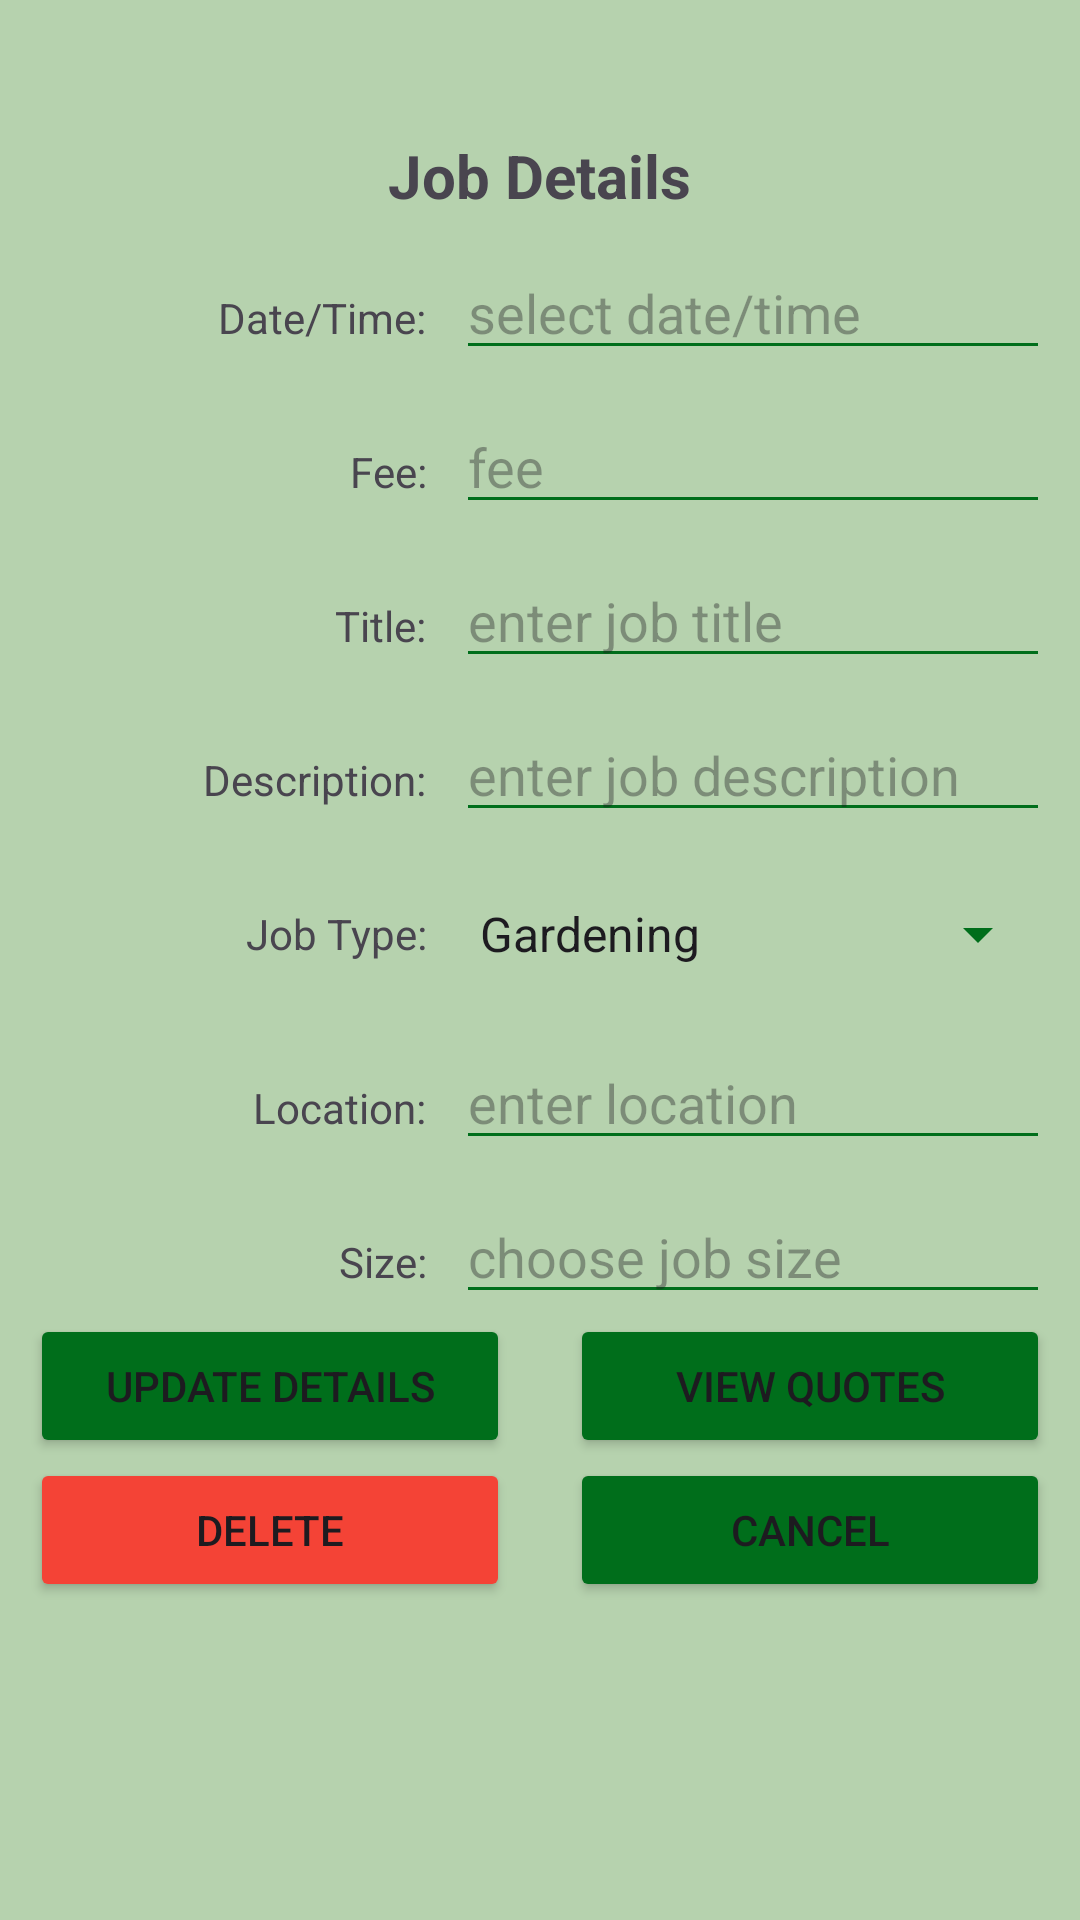

Reconstruct the res/layout file that produces this screen, plus the resources it refers to.
<!-- AndroidManifest.xml: application theme Theme.GardenHands -->
<!-- res/layout/activity_customer_job_details.xml -->
<?xml version="1.0" encoding="utf-8"?>
<LinearLayout xmlns:android="http://schemas.android.com/apk/res/android"
    xmlns:app="http://schemas.android.com/apk/res-auto"
    xmlns:tools="http://schemas.android.com/tools"
    android:id="@+id/main"
    android:layout_width="match_parent"
    android:layout_height="match_parent"
    tools:context="Customer_Aidan.Customer_Job_Details"
    android:orientation="vertical"
    android:gravity="center_horizontal"
    android:paddingTop="45dp"
    android:background="@color/background_green"
    >

    <TextView
        android:layout_width="wrap_content"
        android:layout_height="wrap_content"
        android:text="Job Details"
        android:textStyle="bold"
        android:textSize="20sp"/>

    <LinearLayout
        android:id="@+id/layoutJobDateTime"
        android:layout_marginTop="10dp"
        android:paddingHorizontal="10dp"
        android:layout_width="match_parent"
        android:layout_height="wrap_content"
        android:orientation="horizontal">

        <TextView
            android:layout_width="0dp"
            android:layout_height="wrap_content"
            android:layout_marginEnd="10dp"
            android:layout_weight="2"
            android:text="Date/Time:"
            android:textAlignment="textEnd" />

        <EditText
            android:id="@+id/txtJobDateTime"
            android:layout_width="0dp"
            android:layout_height="wrap_content"
            android:layout_weight="3"
            android:backgroundTint="@color/primary_green"
            android:hint="select date/time"
            android:focusable="false"
            android:clickable="true"
            android:cursorVisible="false"
            android:inputType="none"
            android:textAlignment="textStart" />
    </LinearLayout>

    <LinearLayout
        android:id="@+id/layoutJobFee"
        android:layout_marginTop="10dp"
        android:paddingHorizontal="10dp"
        android:layout_width="match_parent"
        android:layout_height="wrap_content"
        android:orientation="horizontal">

        <TextView
            android:layout_width="0dp"
            android:layout_height="wrap_content"
            android:layout_marginEnd="10dp"
            android:layout_weight="2"
            android:text="Fee:"
            android:textAlignment="textEnd" />

        <EditText
            android:id="@+id/txtJobFee"
            android:layout_width="0dp"
            android:layout_height="wrap_content"
            android:layout_weight="3"
            android:backgroundTint="@color/primary_green"
            android:hint="fee"
            android:focusable="false"
            android:clickable="false"
            android:cursorVisible="false"
            android:inputType="none"
            android:textAlignment="textStart" />
    </LinearLayout>

    <LinearLayout
        android:layout_marginTop="10dp"
        android:paddingHorizontal="10dp"
        android:layout_width="match_parent"
        android:layout_height="wrap_content"
        android:orientation="horizontal">

        <TextView
            android:layout_width="0dp"
            android:layout_height="wrap_content"
            android:layout_marginEnd="10dp"
            android:layout_weight="2"
            android:text="Title:"
            android:textAlignment="textEnd" />

        <EditText
            android:id="@+id/txtJobTitle"
            android:layout_width="0dp"
            android:layout_height="wrap_content"
            android:layout_weight="3"
            android:backgroundTint="@color/primary_green"
            android:hint="enter job title"
            android:inputType="textCapWords"
            android:textAlignment="textStart" />
    </LinearLayout>

    <LinearLayout
        android:layout_marginTop="10dp"
        android:paddingHorizontal="10dp"
        android:layout_width="match_parent"
        android:layout_height="wrap_content"
        android:orientation="horizontal">

        <TextView
            android:layout_width="0dp"
            android:layout_height="wrap_content"
            android:layout_marginEnd="10dp"
            android:layout_weight="2"
            android:text="Description:"
            android:textAlignment="textEnd" />

        <EditText
            android:id="@+id/txtJobDescription"
            android:layout_width="0dp"
            android:layout_height="wrap_content"
            android:layout_weight="3"
            android:backgroundTint="@color/primary_green"
            android:hint="enter job description"
            android:maxLines="5"
            android:inputType="textMultiLine"
            android:textAlignment="textStart" />
    </LinearLayout>

    <LinearLayout
        android:layout_marginTop="10dp"
        android:paddingHorizontal="10dp"
        android:layout_width="match_parent"
        android:layout_height="wrap_content"
        android:orientation="horizontal"
        android:gravity="center_vertical">

        <TextView
            android:layout_width="0dp"
            android:layout_height="wrap_content"
            android:layout_marginEnd="10dp"
            android:layout_weight="2"
            android:text="Job Type:"
            android:textAlignment="textEnd" />

        <Spinner
            android:id="@+id/spinnerJobType"
            android:layout_width="0dp"
            android:layout_height="wrap_content"
            android:layout_weight="3"
            android:backgroundTint="@color/primary_green"
            android:minHeight="48dp"
            android:entries="@array/job_types_array" />
    </LinearLayout>

    <LinearLayout
        android:layout_marginTop="10dp"
        android:paddingHorizontal="10dp"
        android:layout_width="match_parent"
        android:layout_height="wrap_content"
        android:orientation="horizontal">

        <TextView
            android:layout_width="0dp"
            android:layout_height="wrap_content"
            android:layout_marginEnd="10dp"
            android:layout_weight="2"
            android:text="Location:"
            android:textAlignment="textEnd" />

        <EditText
            android:id="@+id/txtJobLocation"
            android:layout_width="0dp"
            android:layout_height="wrap_content"
            android:layout_weight="3"
            android:backgroundTint="@color/primary_green"
            android:hint="enter location"
            android:textAlignment="textStart" />
    </LinearLayout>

    <LinearLayout
        android:layout_marginTop="10dp"
        android:paddingHorizontal="10dp"
        android:layout_width="match_parent"
        android:layout_height="wrap_content"
        android:orientation="horizontal">

        <TextView
            android:layout_width="0dp"
            android:layout_height="wrap_content"
            android:layout_marginEnd="10dp"
            android:layout_weight="2"
            android:text="Size:"
            android:textAlignment="textEnd" />

        <EditText
            android:id="@+id/txtJobSize"
            android:layout_width="0dp"
            android:layout_height="wrap_content"
            android:layout_weight="3"
            android:backgroundTint="@color/primary_green"
            android:hint="choose job size"
            android:textAlignment="textStart" />
    </LinearLayout>

    <LinearLayout
        android:layout_width="match_parent"
        android:layout_height="wrap_content"
        android:orientation="horizontal">

        <Button
            android:id="@+id/btnUpdateJob"
            android:layout_width="0dp"
            android:layout_height="wrap_content"
            android:layout_marginHorizontal="10dp"
            android:layout_weight="1"
            android:backgroundTint="@color/primary_green"
            android:text="Update Details" />

        <Button
            android:id="@+id/btnViewQuotes"
            android:layout_width="0dp"
            android:layout_height="wrap_content"
            android:layout_marginHorizontal="10dp"
            android:layout_weight="1"
            android:backgroundTint="@color/primary_green"
            android:text="View Quotes" />
    </LinearLayout>

    <LinearLayout
        android:layout_width="match_parent"
        android:layout_height="wrap_content"
        android:orientation="horizontal">

        <Button
            android:id="@+id/btnDeleteJob"
            android:layout_width="0dp"
            android:layout_height="wrap_content"
            android:layout_marginHorizontal="10dp"
            android:layout_weight="1"
            android:backgroundTint="#F44336"
            android:text="Delete" />

        <Button
            android:id="@+id/btnCancelJob"
            android:layout_width="0dp"
            android:layout_height="wrap_content"
            android:layout_marginHorizontal="10dp"
            android:layout_weight="1"
            android:backgroundTint="@color/primary_green"
            android:text="Cancel" />

    </LinearLayout>

</LinearLayout>
<!-- resources referenced by this layout -->
<resources>
  <string-array name="job_types_array">
          <item>Gardening</item>
          <item>Mowing</item>
          <item>Planting</item>
          <item>Cleaning</item>
          <item>Other</item>
      </string-array>
  <color name="background_green">#B6D2AE</color>
  <color name="primary_green">#006E1B</color>
  <style name="Theme.GardenHands" parent="Base.Theme.GardenHands" />
  <style name="Base.Theme.GardenHands" parent="Theme.Material3.DayNight.NoActionBar">
          
          
      </style>
</resources>
